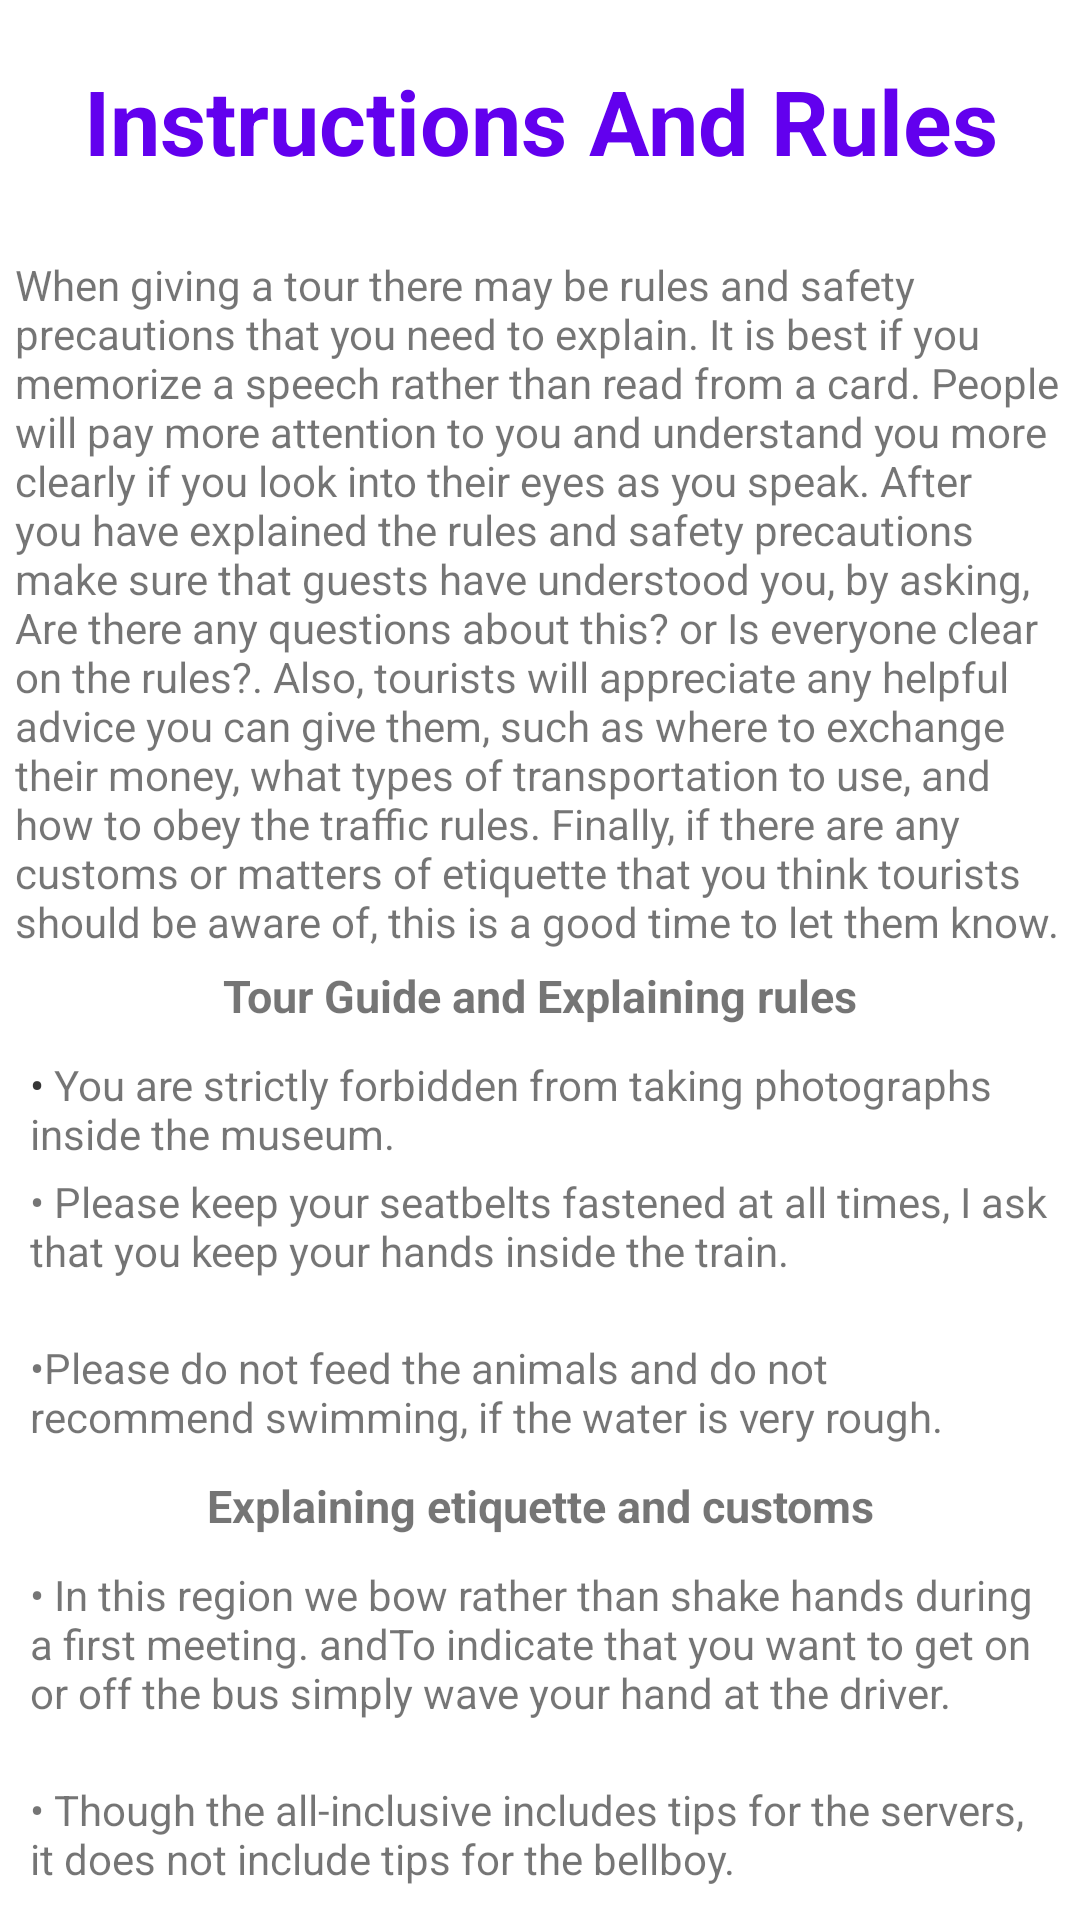

The Android layout XML behind this screen, and the referenced resources:
<!-- AndroidManifest.xml: application theme Theme.Tourist_guide -->
<!-- res/layout/activity_instructions.xml -->
<?xml version="1.0" encoding="utf-8"?>
<ScrollView
    xmlns:android="http://schemas.android.com/apk/res/android"
    xmlns:app="http://schemas.android.com/apk/res-auto"
    xmlns:tools="http://schemas.android.com/tools"
    android:layout_width="match_parent"
    android:layout_height="match_parent"
    tools:context=".instructions"
    android:background="@drawable/backgrnd1">
    <LinearLayout
        android:layout_width="match_parent"
        android:layout_height="wrap_content"
        android:orientation="vertical">

        <TextView
            android:layout_width="match_parent"
            android:layout_height="match_parent"
            android:text="Instructions And Rules"
            android:textAlignment="center"
            android:gravity="center"
            android:textSize="30dp"
            android:layout_margin="20dp"
            android:textColor="@color/purple_500"
            android:textStyle="bold"/>

        <RelativeLayout
            android:layout_width="wrap_content"
            android:layout_height="match_parent"
            >
            <TextView
                android:layout_width="match_parent"
                android:layout_height="match_parent"
                android:layout_margin="5dp"
                android:id="@+id/para1"

                android:text="When giving a tour there may be rules and safety precautions that you need to explain. It is best if you memorize a speech rather than read from a card. People will pay more attention to you and understand you more clearly if you look into their eyes as you speak. After you have explained the rules and safety precautions make sure that guests have understood you, by asking, Are there any questions about this? or Is everyone clear on the rules?. Also, tourists will appreciate any helpful advice you can give them, such as where to exchange their money, what types of transportation to use, and how to obey the traffic rules. Finally, if there are any customs or matters of etiquette that you think tourists should be aware of, this is a good time to let them know."

                />

            <TextView
                android:layout_width="match_parent"
                android:layout_height="match_parent"
                android:layout_below="@id/para1"
                android:id="@+id/head"
                android:text="Tour Guide and Explaining rules"
                android:textStyle="bold"
                android:textSize="15dp"
                android:textAlignment="center"
                />

            <TextView
                android:layout_width="match_parent"
                android:layout_height="match_parent"
                android:layout_below="@+id/head"
                android:layout_marginStart="10dp"
                android:layout_marginTop="10dp"
                android:layout_marginEnd="10dp"
                android:layout_marginBottom="10dp"
                android:text="&#8226; You are strictly forbidden from taking photographs inside the museum." />

            <TextView
                android:layout_width="match_parent"
                android:layout_height="match_parent"
                android:layout_below="@+id/head"
                android:id="@+id/para2"
                android:layout_margin="10dp"
                android:text="&#8226;" />

            <TextView
                android:id="@+id/para3"
                android:layout_width="match_parent"
                android:layout_height="match_parent"
                android:layout_below="@+id/para2"
                android:layout_marginStart="10dp"
                android:layout_marginTop="10dp"
                android:layout_marginEnd="10dp"
                android:layout_marginBottom="10dp"
                android:text="&#8226; Please keep your seatbelts fastened at all times, I ask that you keep your hands inside the train." />
            <TextView
                android:layout_width="match_parent"
                android:layout_height="match_parent"
                android:layout_below="@+id/para3"
                android:id="@+id/para4"
                android:layout_margin="10dp"
                android:text="&#8226;Please do not feed the animals and do not recommend swimming, if the water is very rough." />
            <TextView
                android:layout_width="match_parent"
                android:layout_height="match_parent"
                android:layout_below="@id/para4"
                android:id="@+id/head2"
                android:text="Explaining etiquette and customs"
                android:textStyle="bold"
                android:textSize="15dp"
                android:textAlignment="center"
                />
            <TextView
                android:layout_width="match_parent"
                android:layout_height="match_parent"
                android:layout_below="@+id/head2"
                android:layout_margin="10dp"
                android:id="@+id/para5"
                android:text="&#8226; In this region we bow rather than shake hands during a first meeting. andTo indicate that you want to get on or off the bus simply wave your hand at the driver." />
            <TextView
                android:layout_width="match_parent"
                android:layout_height="match_parent"
                android:layout_below="@+id/para5"
                android:layout_margin="10dp"
                android:text="&#8226; Though the all-inclusive includes tips for the servers, it does not include tips for the bellboy." />


        </RelativeLayout>
    </LinearLayout>
</ScrollView>
<!-- resources referenced by this layout -->
<resources>
  <style name="Theme.Tourist_guide" parent="Theme.MaterialComponents.DayNight.NoActionBar">
          
          <item name="colorPrimary">@color/purple_500</item>
          <item name="colorPrimaryVariant">@color/purple_700</item>
          <item name="colorOnPrimary">@color/white</item>
          
          <item name="colorSecondary">@color/teal_200</item>
          <item name="colorSecondaryVariant">@color/teal_700</item>
          <item name="colorOnSecondary">@color/black</item>
          
          <item name="android:statusBarColor">?attr/colorPrimaryVariant</item>
          
      </style>
  <!-- not gathered from this repository: default colours our renderer supplied (Android Studio template values) -->
  <color name="purple_500">#FF6200EE</color>
  <color name="purple_700">#FF3700B3</color>
  <color name="teal_200">#FF03DAC5</color>
  <color name="teal_700">#FF018786</color>
  <color name="black">#FF000000</color>
  <color name="white">#FFFFFFFF</color>
</resources>
